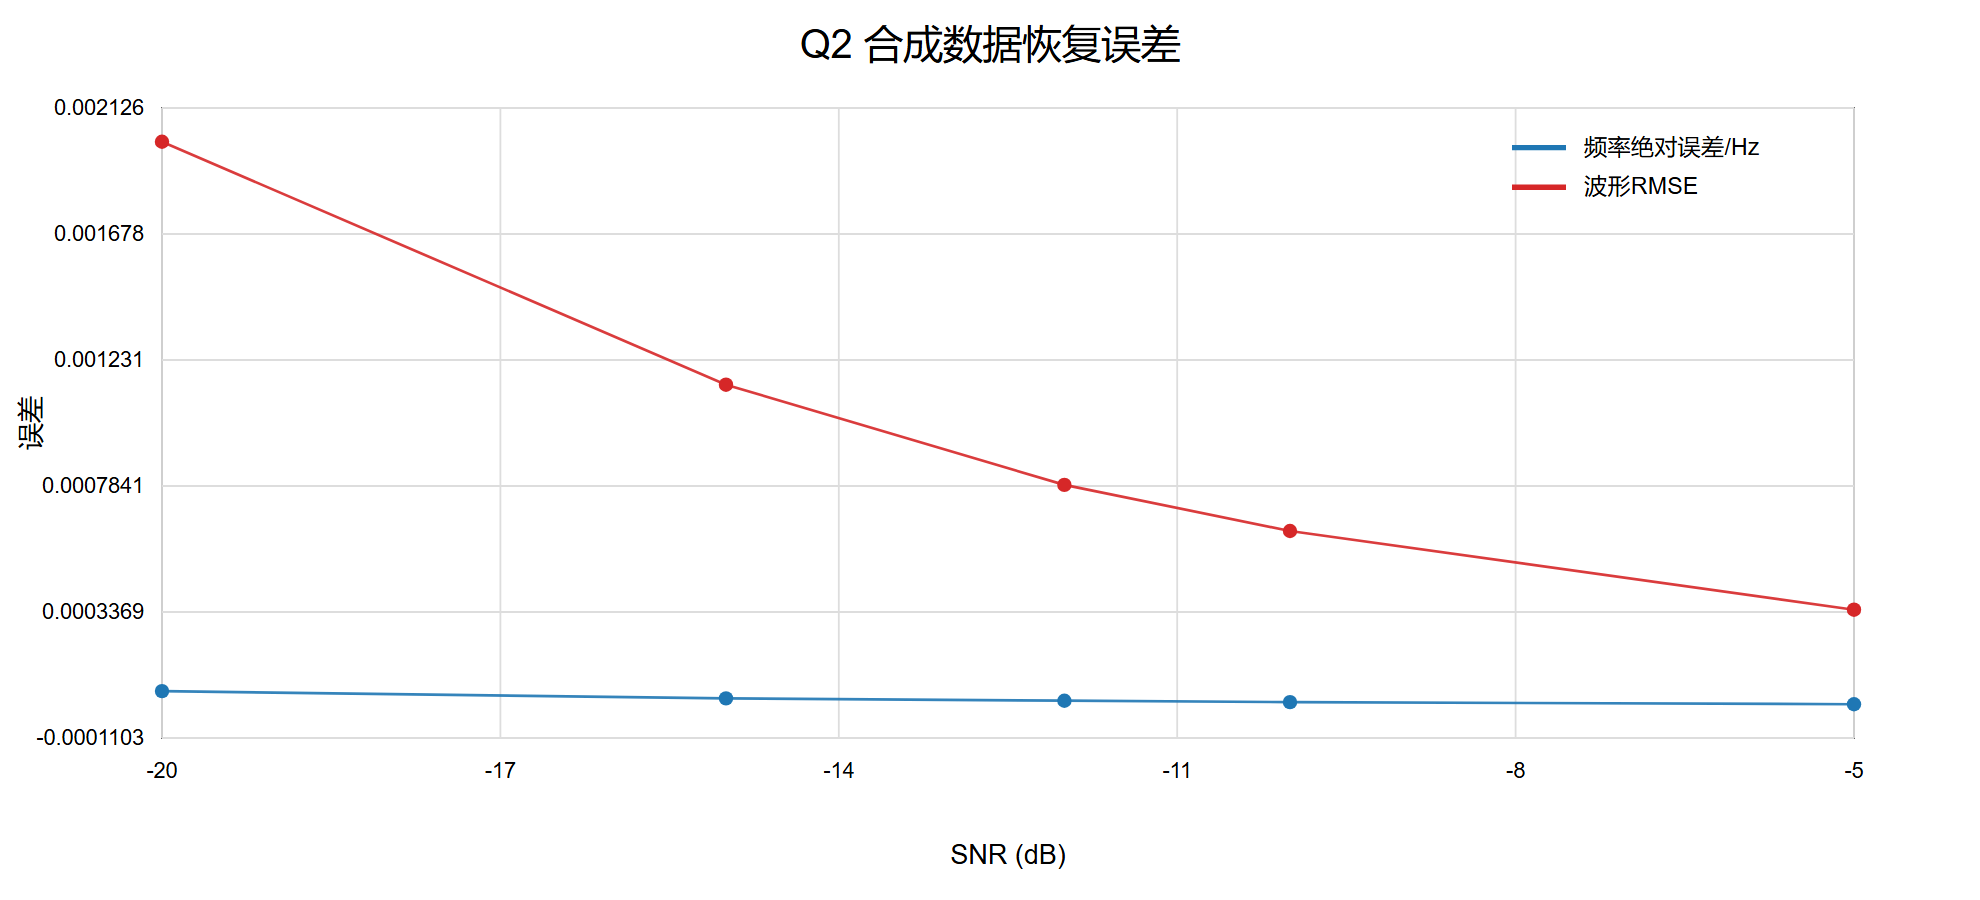

Source data for this figure (header and first rows):
snr_db, runs, sample_count, mean_abs_frequency_error_hz, mean_amplitude_relative_error, mean_abs_phase_error_rad, mean_waveform_rmse, frequency_ci95_coverage, amplitude_ci95_coverage, phase_ci95_coverage
-20.0, 200, 40001, 5.616295445086905e-05, 0.04267, 0.07848, 0.002006, 0.945, 0.955, 0.95
-15.0, 200, 40001, 3.0220063379682306e-05, 0.02424, 0.04562, 0.001144, 0.945, 0.975, 0.945
-12.0, 200, 40001, 2.1949577493364235e-05, 0.01505, 0.03382, 0.000788, 0.945, 0.945, 0.96
-10.0, 200, 40001, 1.702969495917195e-05, 0.01263, 0.02555, 0.0006244, 0.955, 0.96, 0.935
-5.0, 200, 40001, 9.459431913712014e-06, 0.007287, 0.01406, 0.000345, 0.935, 0.955, 0.945
